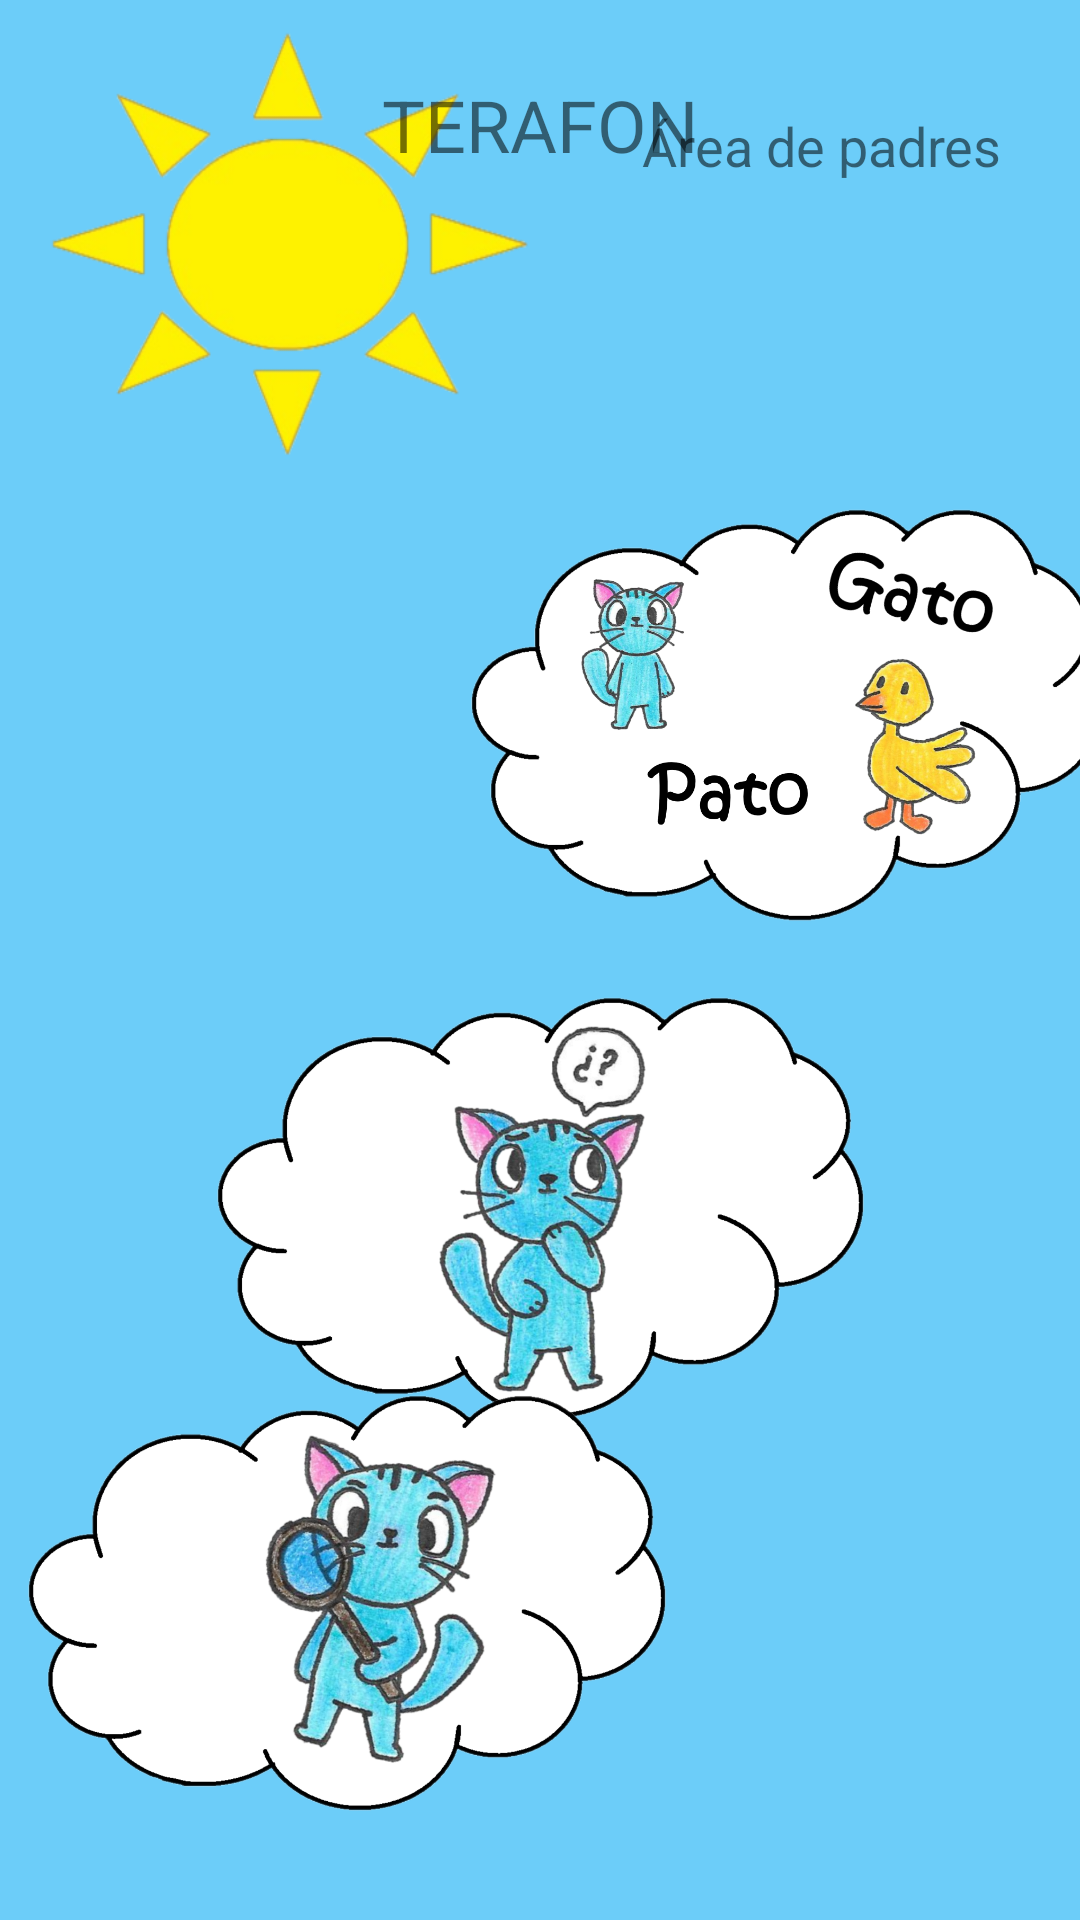

The Android layout XML behind this screen, and the referenced resources:
<!-- AndroidManifest.xml: application theme Theme.Lenguajemx -->
<!-- res/layout/activity_main.xml -->
<?xml version="1.0" encoding="utf-8"?>
<androidx.constraintlayout.widget.ConstraintLayout xmlns:android="http://schemas.android.com/apk/res/android"
    xmlns:app="http://schemas.android.com/apk/res-auto"
    xmlns:tools="http://schemas.android.com/tools"
    android:layout_width="match_parent"
    android:layout_height="match_parent"

    android:background="#9403A9F4"
    tools:context=".MainActivity">

    <ImageView
        android:id="@+id/nivel2"
        android:layout_width="218dp"
        android:layout_height="153dp"
        android:contentDescription="@string/nivel2"
        android:onClick="n2"
        app:layout_constraintBottom_toBottomOf="parent"
        app:layout_constraintEnd_toEndOf="parent"
        app:layout_constraintHorizontal_bias="0.499"
        app:layout_constraintStart_toStartOf="parent"
        app:layout_constraintTop_toTopOf="parent"
        app:layout_constraintVertical_bias="0.674"
        app:srcCompat="@drawable/qq" />

    <ImageView
        android:id="@+id/nivel1"
        android:layout_width="215dp"
        android:layout_height="149dp"
        android:contentDescription="@string/nivel1"
        android:onClick="n1"
        app:layout_constraintBottom_toBottomOf="parent"
        app:layout_constraintEnd_toEndOf="parent"
        app:layout_constraintHorizontal_bias="0.056"
        app:layout_constraintStart_toStartOf="parent"
        app:layout_constraintTop_toTopOf="parent"
        app:layout_constraintVertical_bias="0.941"
        app:srcCompat="@drawable/lenc" />

    <ImageView
        android:id="@+id/nivel3"
        android:layout_width="213dp"
        android:layout_height="153dp"
        android:contentDescription="@string/nivel3"
        android:onClick="n3"
        app:layout_constraintBottom_toBottomOf="parent"
        app:layout_constraintEnd_toEndOf="parent"
        app:layout_constraintHorizontal_bias="0.888"
        app:layout_constraintStart_toEndOf="@+id/nivel1"
        app:layout_constraintTop_toTopOf="parent"
        app:layout_constraintVertical_bias="0.337"
        app:srcCompat="@drawable/gatpat" />

    <ImageView
        android:id="@+id/solmain"
        android:layout_width="188dp"
        android:layout_height="148dp"
        android:contentDescription="@string/solmain"
        app:layout_constraintBottom_toBottomOf="parent"
        app:layout_constraintEnd_toEndOf="parent"
        app:layout_constraintHorizontal_bias="0.029"
        app:layout_constraintStart_toStartOf="parent"
        app:layout_constraintTop_toTopOf="parent"
        app:layout_constraintVertical_bias="0.014"
        app:srcCompat="@drawable/sool" />

    <TextView
        android:id="@+id/tvbtnpadres"
        android:layout_width="124dp"
        android:layout_height="26dp"
        android:onClick="areaPadres"
        android:text="@string/tvbtnpadres"
        android:textAlignment="center"
        android:textSize="18sp"
        app:layout_constraintBottom_toBottomOf="parent"
        app:layout_constraintEnd_toEndOf="parent"
        app:layout_constraintHorizontal_bias="0.897"
        app:layout_constraintStart_toStartOf="parent"
        app:layout_constraintTop_toTopOf="parent"
        app:layout_constraintVertical_bias="0.059" />

    <TextView
        android:id="@+id/tvnomapp"
        android:layout_width="307dp"
        android:layout_height="33dp"
        android:text="@string/tvnomapp"
        android:textAlignment="center"
        android:textSize="24sp"
        app:layout_constraintBottom_toBottomOf="parent"
        app:layout_constraintEnd_toEndOf="parent"
        app:layout_constraintStart_toStartOf="parent"
        app:layout_constraintTop_toTopOf="parent"
        app:layout_constraintVertical_bias="0.042" />



</androidx.constraintlayout.widget.ConstraintLayout>
<!-- resources referenced by this layout -->
<resources>
  <!-- drawable gatpat: png bitmap (drawable, 346084 bytes) -->
  <!-- drawable lenc: png bitmap (drawable, 492574 bytes) -->
  <!-- drawable qq: png bitmap (drawable, 433770 bytes) -->
  <!-- drawable sool: png bitmap (drawable, 58248 bytes) -->
  <string name="nivel1">nivel1</string>
  <string name="nivel2">nivel2</string>
  <string name="nivel3">nivel3</string>
  <string name="solmain">padres</string>
  <string name="tvbtnpadres">Área de padres</string>
  <string name="tvnomapp">  TERAFON  </string>
  <style name="Theme.Lenguajemx" parent="Theme.MaterialComponents.DayNight.NoActionBar">
          
          <item name="colorPrimary">@color/purple_500</item>
          <item name="colorPrimaryVariant">@color/purple_700</item>
          <item name="colorOnPrimary">@color/white</item>
          
          <item name="colorSecondary">@color/teal_200</item>
          <item name="colorSecondaryVariant">@color/teal_700</item>
          <item name="colorOnSecondary">@color/black</item>
          
          <item name="android:statusBarColor" tools:targetApi="l">?attr/colorPrimaryVariant</item>
          
      </style>
  <!-- not gathered from this repository: default colours our renderer supplied (Android Studio template values) -->
  <color name="purple_500">#FF6200EE</color>
  <color name="purple_700">#FF3700B3</color>
  <color name="teal_200">#FF03DAC5</color>
  <color name="teal_700">#FF018786</color>
  <color name="black">#FF000000</color>
  <color name="white">#FFFFFFFF</color>
</resources>
